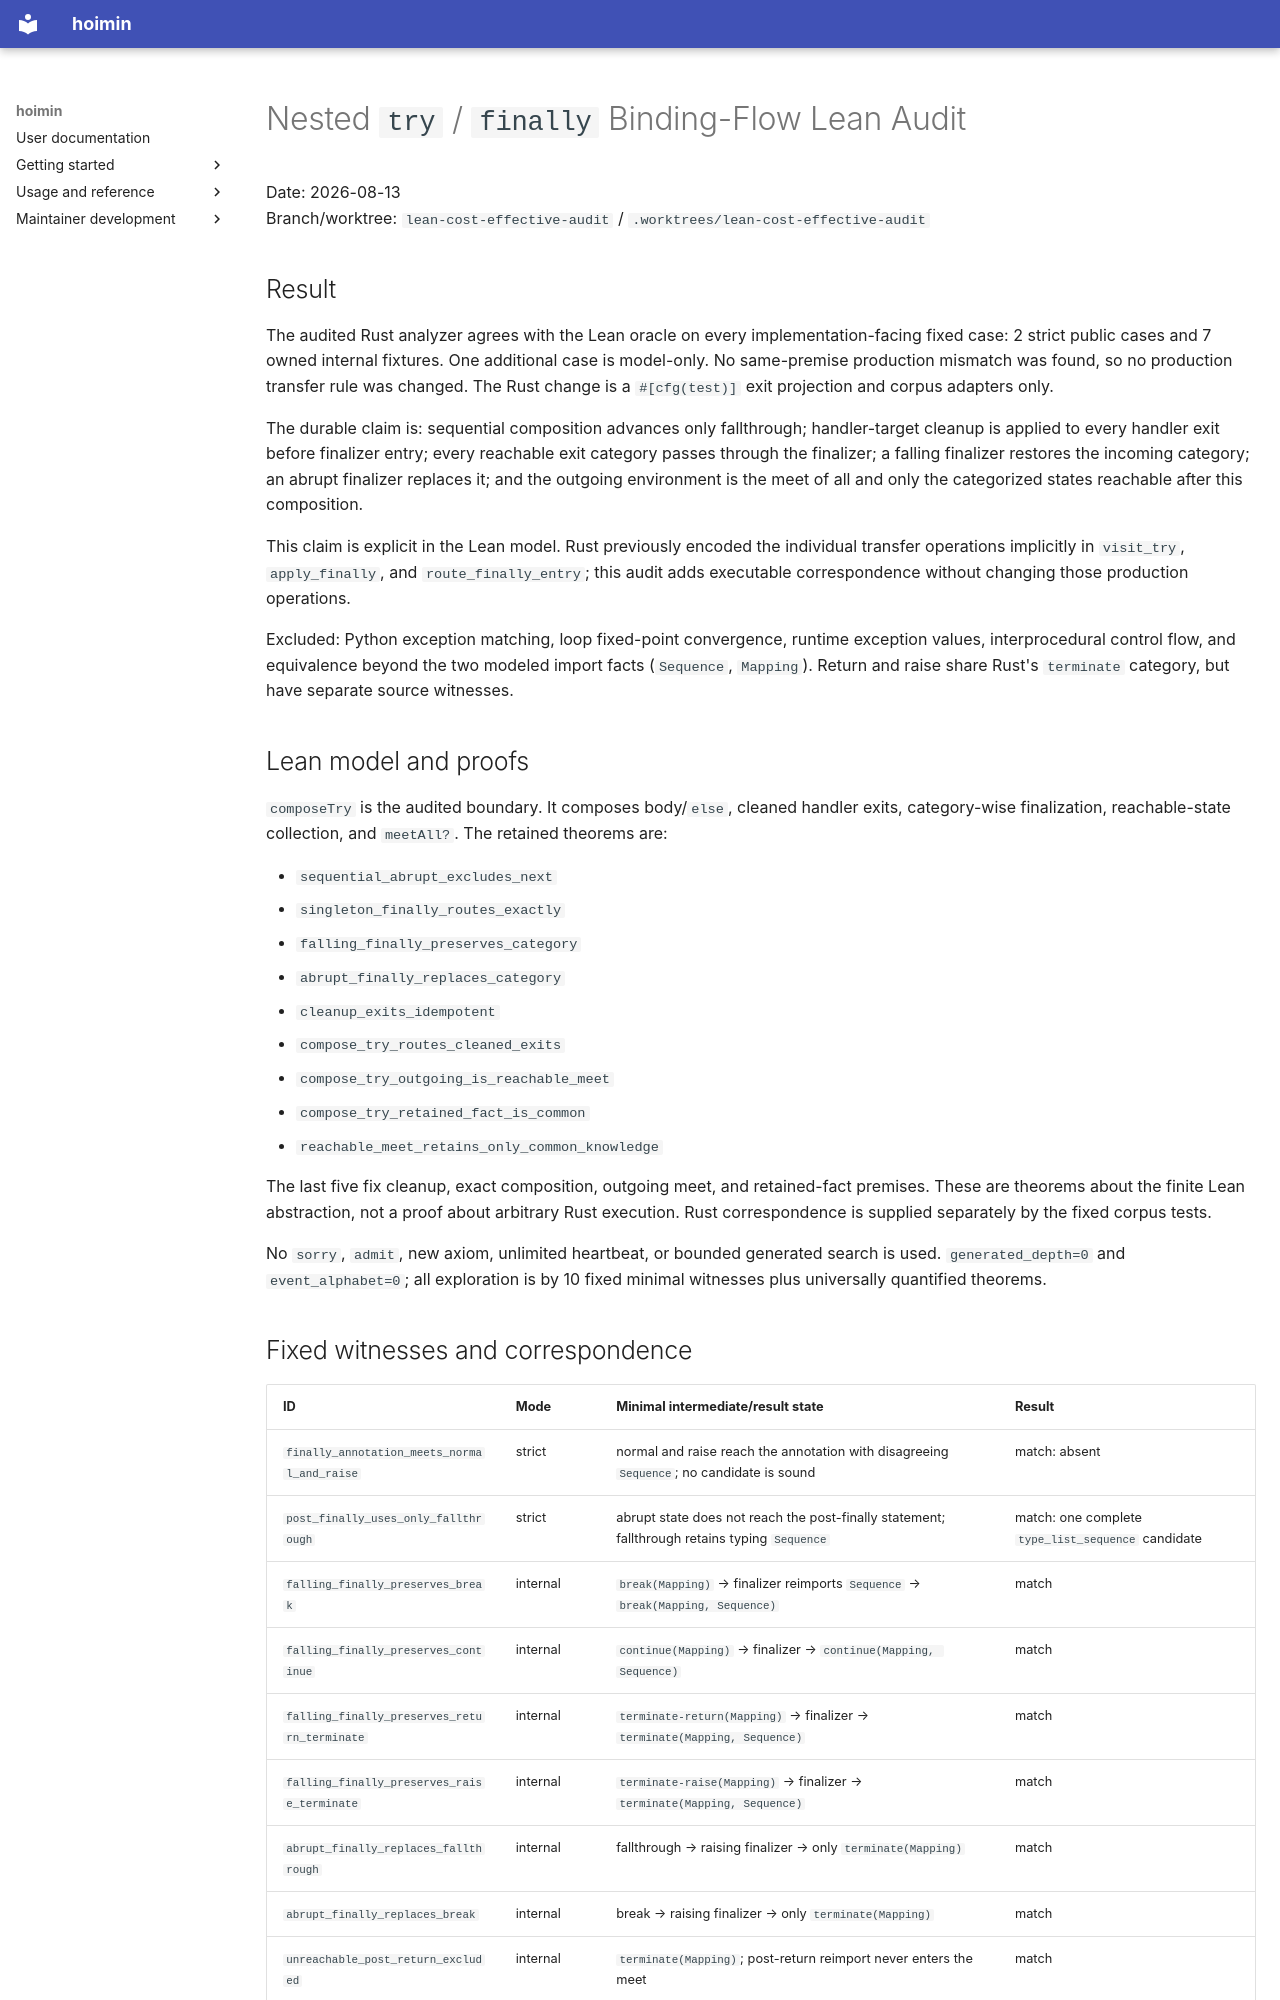

repository: HayaoSuzuki/hoimin · page: superpowers/reports/2026-08-13-lean-nested-try-finally-flow-audit/index.html · generator: mkdocs

# Nested `try` / `finally` Binding-Flow Lean Audit

Date: 2026-08-13  
Branch/worktree: `lean-cost-effective-audit` / `.worktrees/lean-cost-effective-audit`

## Result

The audited Rust analyzer agrees with the Lean oracle on every implementation-facing fixed case: 2 strict public cases and 7 owned internal fixtures. One additional case is model-only. No same-premise production mismatch was found, so no production transfer rule was changed. The Rust change is a `#[cfg(test)]` exit projection and corpus adapters only.

The durable claim is: sequential composition advances only fallthrough; handler-target cleanup is applied to every handler exit before finalizer entry; every reachable exit category passes through the finalizer; a falling finalizer restores the incoming category; an abrupt finalizer replaces it; and the outgoing environment is the meet of all and only the categorized states reachable after this composition.

This claim is explicit in the Lean model. Rust previously encoded the individual transfer operations implicitly in `visit_try`, `apply_finally`, and `route_finally_entry`; this audit adds executable correspondence without changing those production operations.

Excluded: Python exception matching, loop fixed-point convergence, runtime exception values, interprocedural control flow, and equivalence beyond the two modeled import facts (`Sequence`, `Mapping`). Return and raise share Rust's `terminate` category, but have separate source witnesses.

## Lean model and proofs

`composeTry` is the audited boundary. It composes body/`else`, cleaned handler exits, category-wise finalization, reachable-state collection, and `meetAll?`. The retained theorems are:

- `sequential_abrupt_excludes_next`
- `singleton_finally_routes_exactly`
- `falling_finally_preserves_category`
- `abrupt_finally_replaces_category`
- `cleanup_exits_idempotent`
- `compose_try_routes_cleaned_exits`
- `compose_try_outgoing_is_reachable_meet`
- `compose_try_retained_fact_is_common`
- `reachable_meet_retains_only_common_knowledge`

The last five fix cleanup, exact composition, outgoing meet, and retained-fact premises. These are theorems about the finite Lean abstraction, not a proof about arbitrary Rust execution. Rust correspondence is supplied separately by the fixed corpus tests.

No `sorry`, `admit`, new axiom, unlimited heartbeat, or bounded generated search is used. `generated_depth=0` and `event_alphabet=0`; all exploration is by 10 fixed minimal witnesses plus universally quantified theorems.
